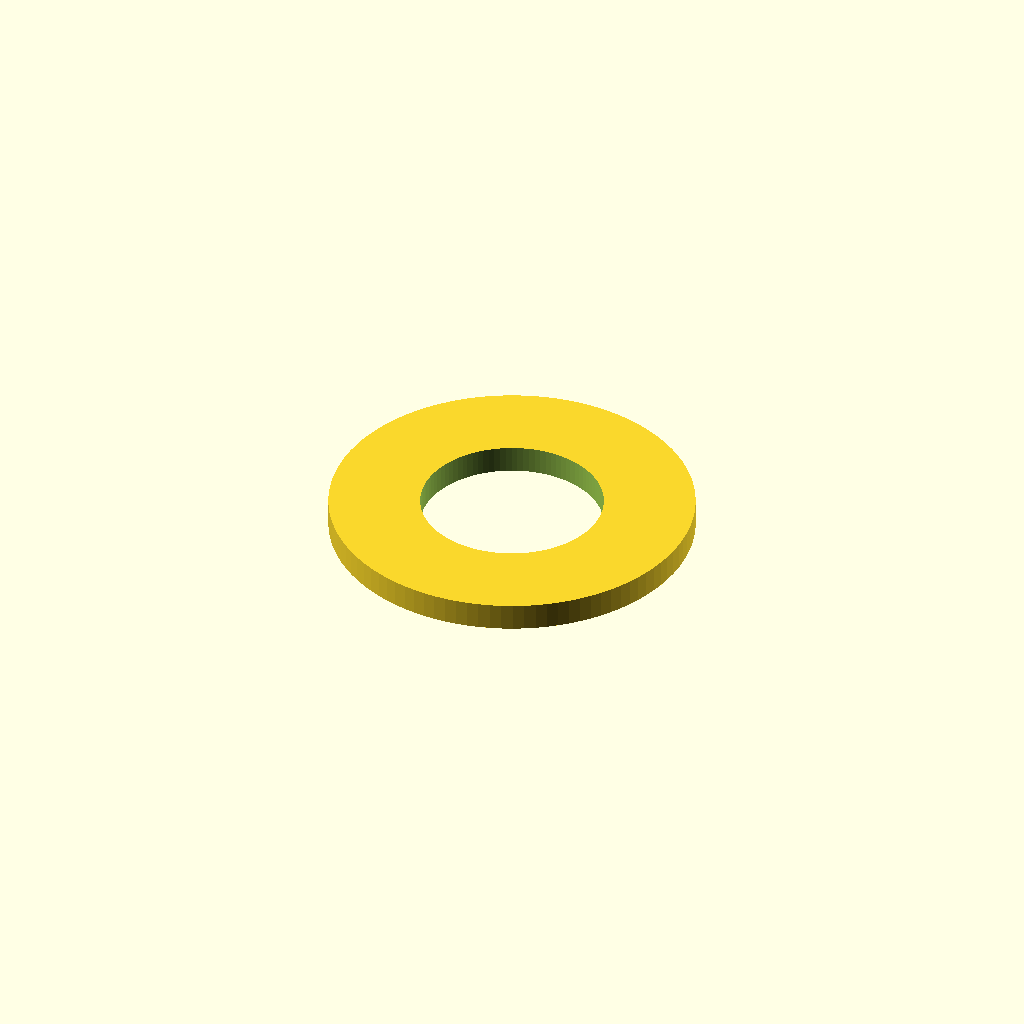
Cell 1: rendered with the file's own defaults.
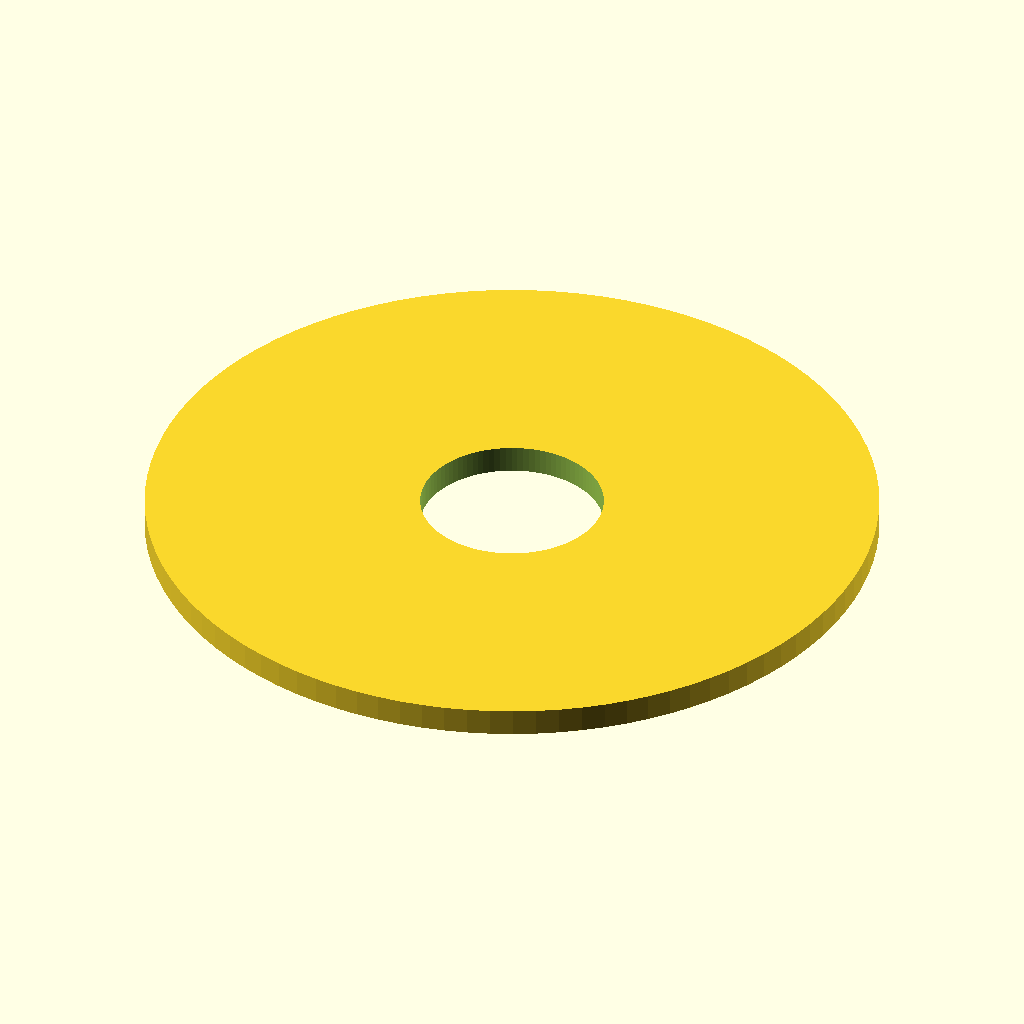
Cell 2 — ring_outer_diameter set to 80, the other parameters unchanged.
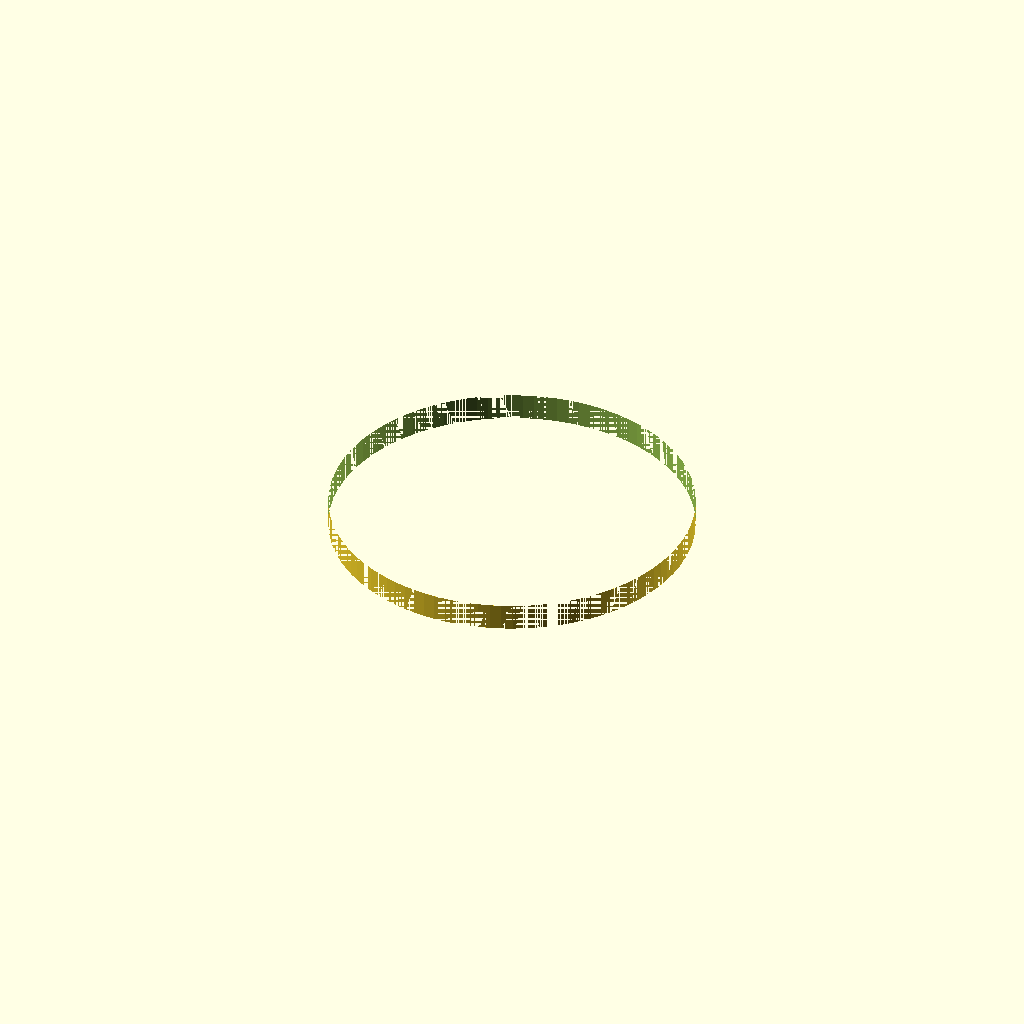
Cell 3 — ring_inner_diameter set to 40, the other parameters unchanged.
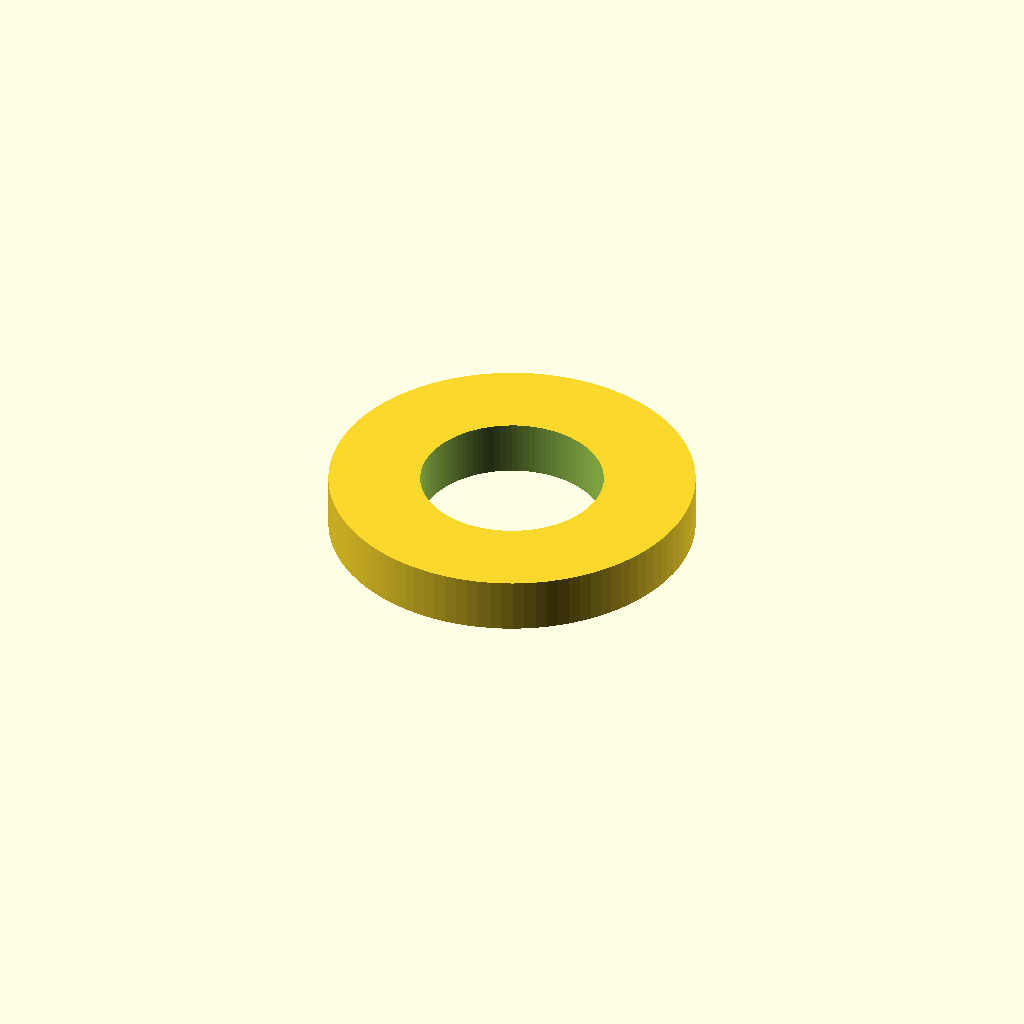
Cell 4: the same model with ring_thickness = 6.
All cells are drawn from one camera (rotation 55°, 0°, 25°, orthographic, colour scheme Cornfield), so only the parameter changes between them.
Source of the model, deepcad_8037/0067/00674299/output_1/00674299.scad:

// Parameters for the spacer_ring
ring_outer_diameter = 40; // Outer diameter of the ring
ring_inner_diameter = 20; // Inner diameter of the ring
ring_thickness = 3;       // Adjusted thickness of the ring to match the original model

// Spacer Ring Module
module spacer_ring() {
    difference() {
        // Outer cylinder
        cylinder(h = ring_thickness, d = ring_outer_diameter, $fn = 100);
        // Inner cylinder (hole)
        translate([0, 0, -1]) // Slightly offset to ensure clean subtraction
        cylinder(h = ring_thickness + 2, d = ring_inner_diameter, $fn = 100);
    }
}

// Render the spacer_ring
spacer_ring();
Customizer parameters (derived from the source; name, type, default, range or options):
ring_outer_diameter: number, default 40
ring_inner_diameter: number, default 20
ring_thickness: number, default 3
